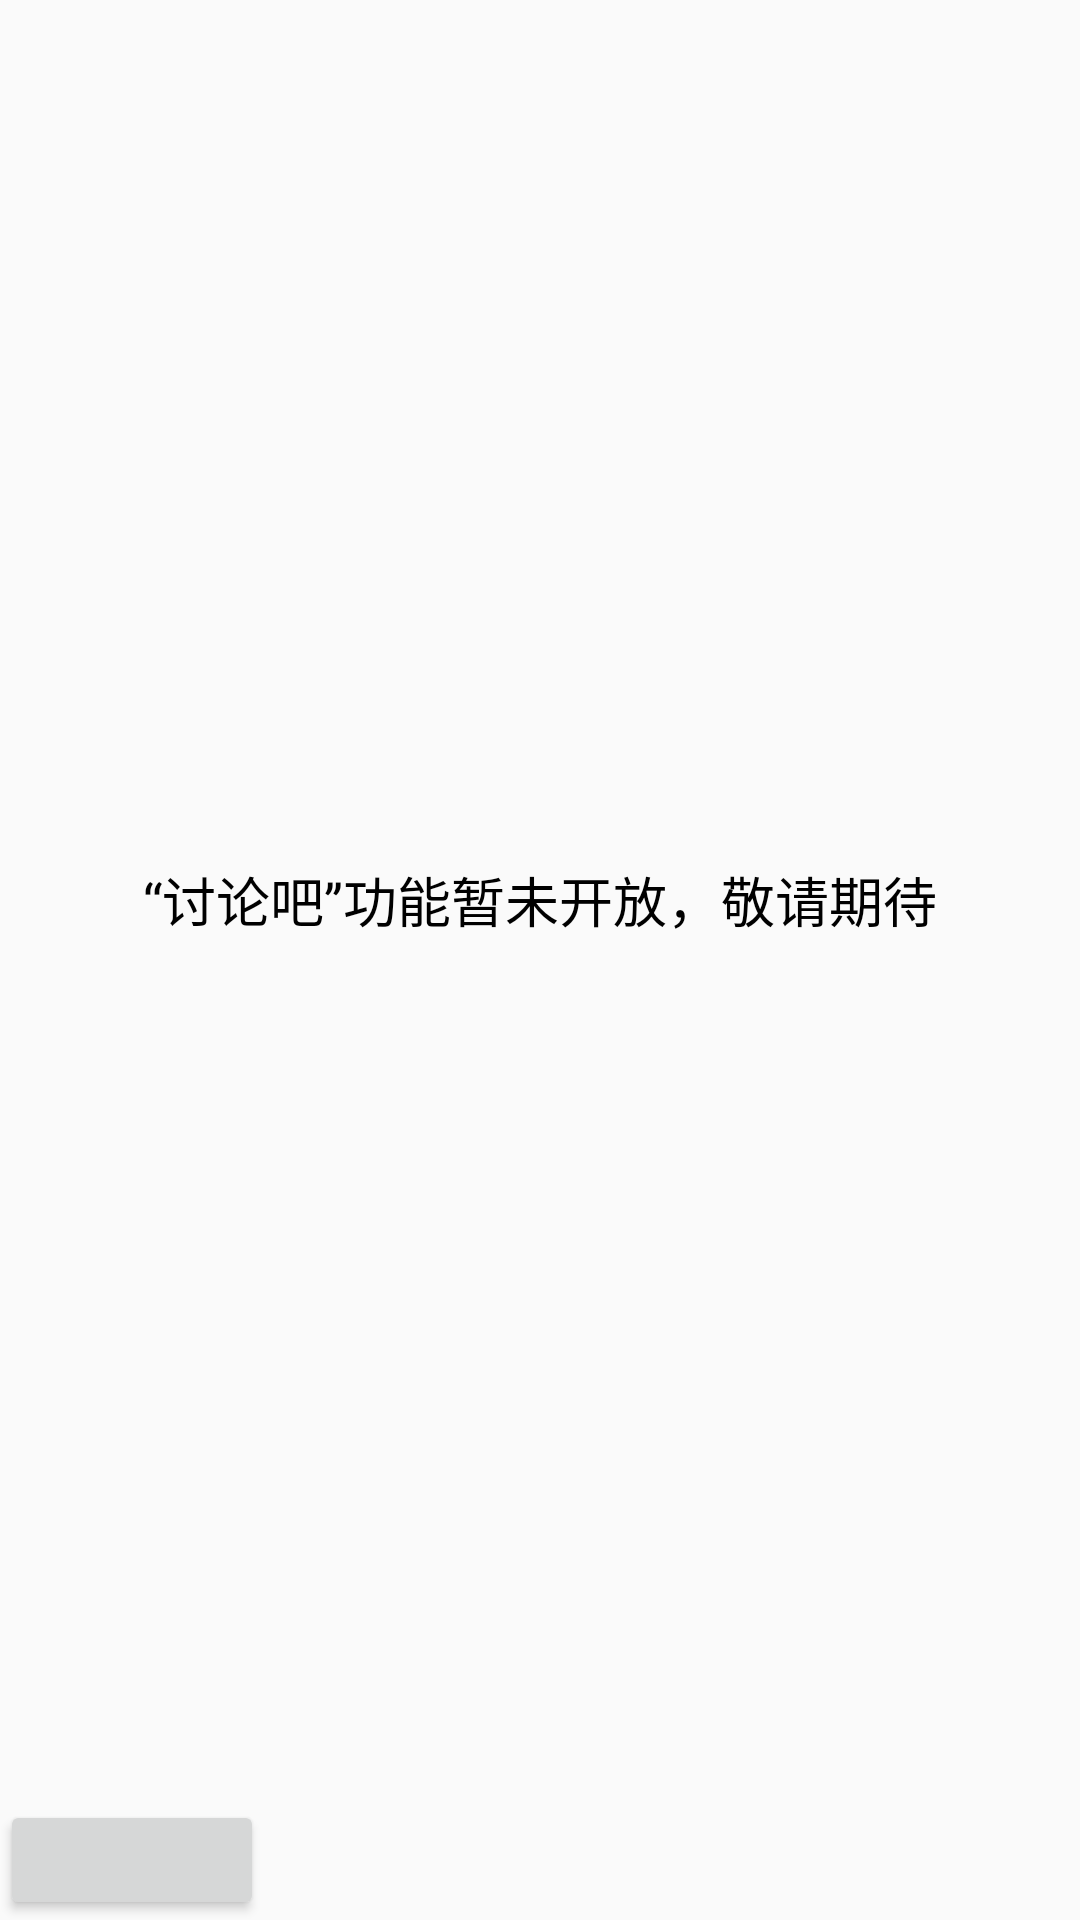

Produce the Android XML layout that renders to this screen, including the resource entries it uses.
<!-- AndroidManifest.xml: application theme AppCompatTheme -->
<!-- res/layout/tabsecond.xml -->
<?xml version="1.0" encoding="utf-8"?>
<LinearLayout xmlns:android="http://schemas.android.com/apk/res/android"
    android:orientation="vertical"
    android:layout_width="match_parent"
    android:layout_height="match_parent">

    <TextView
        android:layout_width="match_parent"
        android:layout_height="600dp"
        android:layout_gravity="bottom"
        android:gravity="center"
        android:text="“讨论吧”功能暂未开放，敬请期待"
        android:textColor="#000000"
        android:textSize="18sp" />

    <Button
        android:id="@+id/start_discuss"
        android:layout_width="wrap_content"
        android:layout_height="wrap_content"
        />
</LinearLayout>
<!-- resources referenced by this layout -->
<resources>
  <style name="AppCompatTheme" parent="Theme.AppCompat.Light.NoActionBar" />
</resources>
